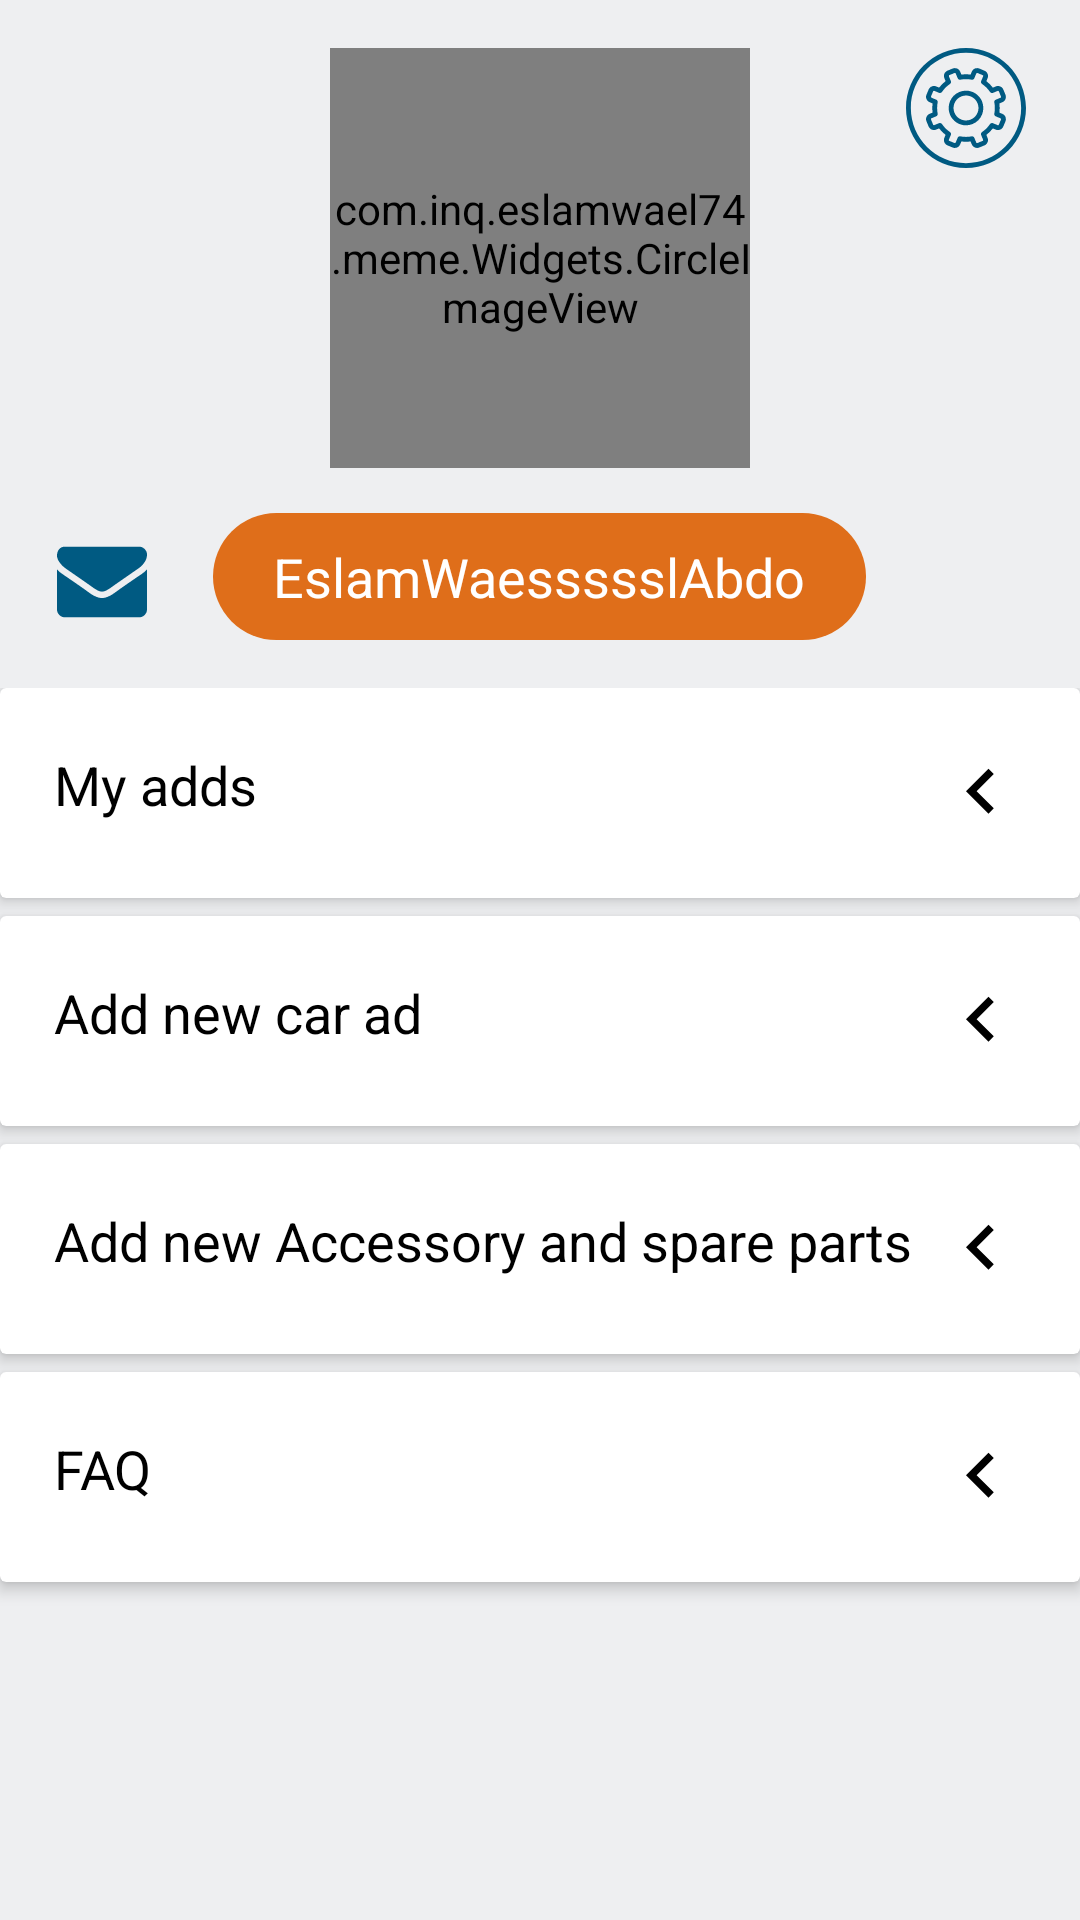

This screen was rendered from an Android layout file. Write that file and the resources it references.
<!-- AndroidManifest.xml: application theme AppTheme -->
<!-- res/layout/profile_fragment.xml -->
<?xml version="1.0" encoding="utf-8"?>
<FrameLayout xmlns:android="http://schemas.android.com/apk/res/android"
    xmlns:app="http://schemas.android.com/apk/res-auto"
    android:layout_width="match_parent"
    android:layout_height="match_parent"
    android:id="@+id/profile_frame"
    android:clickable="true"
    android:background="@color/gray_background">

    <ScrollView
        android:layout_width="match_parent"
        android:layout_height="match_parent">

        <RelativeLayout
            android:layout_width="match_parent"
            android:layout_height="match_parent">

            <com.inq.eslamwael74.meme.Widgets.CircleImageView
                android:id="@+id/profile_image"
                android:layout_width="140dp"
                android:layout_height="140dp"
                android:layout_centerHorizontal="true"
                android:layout_marginTop="16dp"
                android:src="@drawable/human_placeholder" />

            <ImageView
                android:id="@+id/img_settings"
                android:layout_width="40dp"
                android:layout_height="40dp"
                android:layout_alignParentEnd="true"
                android:layout_alignParentRight="true"
                android:layout_alignTop="@+id/profile_image"
                android:layout_marginEnd="18dp"
                android:layout_marginRight="18dp"
                android:src="@drawable/settings_gear" />

            <TextView
                android:id="@+id/tv_name"
                android:layout_width="wrap_content"
                android:layout_height="wrap_content"
                android:layout_below="@+id/profile_image"
                android:layout_centerHorizontal="true"
                android:layout_marginTop="15dp"
                android:background="@drawable/orange_corner"
                android:ellipsize="end"
                android:maxLength="18"
                android:paddingBottom="9dp"
                android:paddingEnd="20dp"
                android:paddingStart="20dp"
                android:paddingTop="9dp"
                android:text="EslamWaessssslAbdo"
                android:textColor="@color/white"
                android:textSize="18sp" />

            <ImageView
                android:id="@+id/msg_btn"
                android:layout_width="30dp"
                android:layout_height="30dp"
                android:layout_alignTop="@+id/tv_name"
                android:layout_marginEnd="22dp"
                android:layout_marginRight="22dp"
                android:layout_marginTop="8dp"
                android:layout_toLeftOf="@+id/tv_name"
                android:layout_toStartOf="@+id/tv_name"
                android:src="@drawable/message" />

            <LinearLayout
                android:layout_width="match_parent"
                android:layout_height="wrap_content"
                android:layout_alignParentEnd="true"
                android:layout_alignParentLeft="true"
                android:layout_alignParentRight="true"
                android:layout_below="@+id/tv_name"
                android:layout_marginTop="16dp"
                android:orientation="vertical">


                <android.support.v7.widget.CardView
                    android:id="@+id/card_my_ads"
                    android:layout_width="match_parent"
                    android:layout_height="wrap_content"
                    android:background="@color/white"
                    app:cardElevation="3dp">

                    <RelativeLayout
                        android:layout_width="match_parent"
                        android:layout_height="wrap_content"
                        android:layout_marginBottom="20dp"
                        android:layout_marginEnd="18dp"
                        android:layout_marginStart="18dp"
                        android:layout_marginTop="20dp">


                        <TextView
                            android:layout_width="wrap_content"
                            android:layout_height="wrap_content"
                            android:layout_alignParentLeft="true"
                            android:layout_alignParentRight="true"
                            android:layout_alignParentStart="true"
                            android:layout_alignParentTop="true"
                            android:text="@string/my_ads"
                            android:textColor="@color/black"
                            android:textSize="18sp" />

                        <ImageView
                            android:layout_width="30dp"
                            android:layout_height="30dp"
                            android:layout_alignParentEnd="true"
                            android:layout_alignParentRight="true"
                            android:src="@drawable/ic_arrow" />


                    </RelativeLayout>


                </android.support.v7.widget.CardView>

                <android.support.v7.widget.CardView
                    android:id="@+id/card_add_new_car_ad"
                    android:layout_width="match_parent"
                    android:layout_height="wrap_content"
                    android:layout_marginTop="6dp"
                    android:background="@color/white"
                    app:cardElevation="3dp">

                    <RelativeLayout
                        android:layout_width="match_parent"
                        android:layout_height="wrap_content"
                        android:layout_marginBottom="20dp"
                        android:layout_marginEnd="18dp"
                        android:layout_marginStart="18dp"
                        android:layout_marginTop="20dp">


                        <TextView
                            android:layout_width="wrap_content"
                            android:layout_height="wrap_content"
                            android:layout_alignParentLeft="true"
                            android:layout_alignParentRight="true"
                            android:layout_alignParentStart="true"
                            android:layout_alignParentTop="true"
                            android:text="@string/add_new_car_ad"
                            android:textColor="@color/black"
                            android:textSize="18sp" />

                        <ImageView
                            android:layout_width="30dp"
                            android:layout_height="30dp"
                            android:layout_alignParentEnd="true"
                            android:layout_alignParentRight="true"
                            android:src="@drawable/ic_arrow" />


                    </RelativeLayout>


                </android.support.v7.widget.CardView>

                <android.support.v7.widget.CardView
                    android:id="@+id/card_add_new_acc_ad"
                    android:layout_width="match_parent"
                    android:layout_height="wrap_content"
                    android:layout_marginTop="6dp"
                    android:background="@color/white"
                    app:cardElevation="3dp">

                    <RelativeLayout
                        android:layout_width="match_parent"
                        android:layout_height="wrap_content"
                        android:layout_marginBottom="20dp"
                        android:layout_marginEnd="18dp"
                        android:layout_marginStart="18dp"
                        android:layout_marginTop="20dp">


                        <TextView
                            android:id="@+id/acc_add"
                            android:layout_width="wrap_content"
                            android:layout_height="wrap_content"
                            android:layout_alignParentLeft="true"
                            android:layout_alignParentRight="true"
                            android:layout_alignParentStart="true"
                            android:layout_alignParentTop="true"
                            android:text="@string/add_ad_accessory"
                            android:textColor="@color/black"
                            android:textSize="18sp" />

                        <ImageView
                            android:layout_width="30dp"
                            android:layout_height="30dp"
                            android:layout_alignParentEnd="true"
                            android:layout_alignParentRight="true"
                            android:src="@drawable/ic_arrow" />


                    </RelativeLayout>


                </android.support.v7.widget.CardView>

                <android.support.v7.widget.CardView
                    android:layout_width="match_parent"
                    android:layout_height="wrap_content"
                    android:layout_marginTop="6dp"
                    android:background="@color/white"
                    android:layout_marginBottom="14dp"
                    app:cardElevation="3dp">

                    <RelativeLayout
                        android:layout_width="match_parent"
                        android:layout_height="wrap_content"
                        android:layout_marginBottom="20dp"
                        android:layout_marginEnd="18dp"
                        android:layout_marginStart="18dp"
                        android:layout_marginTop="20dp">


                        <TextView
                            android:layout_width="wrap_content"
                            android:layout_height="wrap_content"
                            android:layout_alignParentLeft="true"
                            android:layout_alignParentRight="true"
                            android:layout_alignParentStart="true"
                            android:layout_alignParentTop="true"
                            android:text="@string/faq"
                            android:textColor="@color/black"
                            android:textSize="18sp" />

                        <ImageView
                            android:layout_width="30dp"
                            android:layout_height="30dp"
                            android:layout_alignParentEnd="true"
                            android:layout_alignParentRight="true"
                            android:src="@drawable/ic_arrow" />


                    </RelativeLayout>


                </android.support.v7.widget.CardView>


            </LinearLayout>

        </RelativeLayout>


    </ScrollView>


</FrameLayout>
<!-- resources referenced by this layout -->
<resources>
  <color name="black">#000000</color>
  <color name="gray_background">#eeeff1</color>
  <color name="white">#ffffff</color>
  <!-- drawable ic_arrow (drawable) -->
  <vector xmlns:android="http://schemas.android.com/apk/res/android"
      android:width="24dp"
      android:height="24dp"
      android:autoMirrored="true"
      android:viewportHeight="24.0"
      android:viewportWidth="24.0">
      <path
          android:fillColor="#FF000000"
          android:pathData="M15.41,16.09l-4.58,-4.59 4.58,-4.59L14,5.5l-6,6 6,6z" />
  </vector>
  <!-- drawable message (drawable) -->
  <?xml version="1.0" encoding="utf-8"?>
  <vector xmlns:android="http://schemas.android.com/apk/res/android"
      android:width="511.626dp"
      android:height="511.626dp"
      android:viewportWidth="511.626"
      android:viewportHeight="511.626">
  
      <path
          android:fillColor="#005A82"
          android:pathData="M49.106,178.729c6.472,4.567,25.981,18.131,58.528,40.685c32.548,22.554,57.482,39.92,74.803,52.099
  c1.903,1.335,5.946,4.237,12.131,8.71c6.186,4.476,11.326,8.093,15.416,10.852c4.093,2.758,9.041,5.852,14.849,9.277
  c5.806,3.422,11.279,5.996,16.418,7.7c5.14,1.718,9.898,2.569,14.275,2.569h0.287h0.288c4.377,0,9.137-0.852,14.277-2.569
  c5.137-1.704,10.615-4.281,16.416-7.7c5.804-3.429,10.752-6.52,14.845-9.277c4.093-2.759,9.229-6.376,15.417-10.852
  c6.184-4.477,10.232-7.375,12.135-8.71c17.508-12.179,62.051-43.11,133.615-92.79c13.894-9.703,25.502-21.411,34.827-35.116
  c9.332-13.699,13.993-28.07,13.993-43.105c0-12.564-4.523-23.319-13.565-32.264c-9.041-8.947-19.749-13.418-32.117-13.418H45.679
  c-14.655,0-25.933,4.948-33.832,14.844C3.949,79.562,0,91.934,0,106.779c0,11.991,5.236,24.985,15.703,38.974
  C26.169,159.743,37.307,170.736,49.106,178.729z" />
      <path
          android:fillColor="#005A82"
          android:pathData="M483.072,209.275c-62.424,42.251-109.824,75.087-142.177,98.501c-10.849,7.991-19.65,14.229-26.409,18.699
  c-6.759,4.473-15.748,9.041-26.98,13.702c-11.228,4.668-21.692,6.995-31.401,6.995h-0.291h-0.287
  c-9.707,0-20.177-2.327-31.405-6.995c-11.228-4.661-20.223-9.229-26.98-13.702c-6.755-4.47-15.559-10.708-26.407-18.699
  c-25.697-18.842-72.995-51.68-141.896-98.501C17.987,202.047,8.375,193.762,0,184.437v226.685c0,12.57,4.471,23.319,13.418,32.265
  c8.945,8.949,19.701,13.422,32.264,13.422h420.266c12.56,0,23.315-4.473,32.261-13.422c8.949-8.949,13.418-19.694,13.418-32.265
  V184.437C503.441,193.569,493.927,201.854,483.072,209.275z" />
  </vector>
  <!-- drawable orange_corner (drawable) -->
  <?xml version="1.0" encoding="utf-8"?>
  <layer-list xmlns:android="http://schemas.android.com/apk/res/android">
  
      <item>
  
          <shape>
              <solid android:color="@color/orange" />
              <corners android:radius="40dp" />
          </shape>
  
      </item>
  
  
  </layer-list>
  <!-- drawable settings_gear: vector/xml drawable (drawable, 3658 chars, omitted) -->
  <string name="add_ad_accessory">Add new Accessory and spare parts</string>
  <string name="add_new_car_ad">Add new car ad</string>
  <string name="faq">FAQ</string>
  <string name="my_ads">My adds</string>
  <style name="AppTheme" parent="Theme.AppCompat.Light.NoActionBar">
          
          <item name="colorPrimary">@color/blue</item>
          <item name="colorPrimaryDark">@color/blue</item>
          <item name="colorAccent">@color/blue</item>
      </style>
  <color name="orange">#DF6E1A</color>
  <color name="blue">#005493</color>
</resources>
